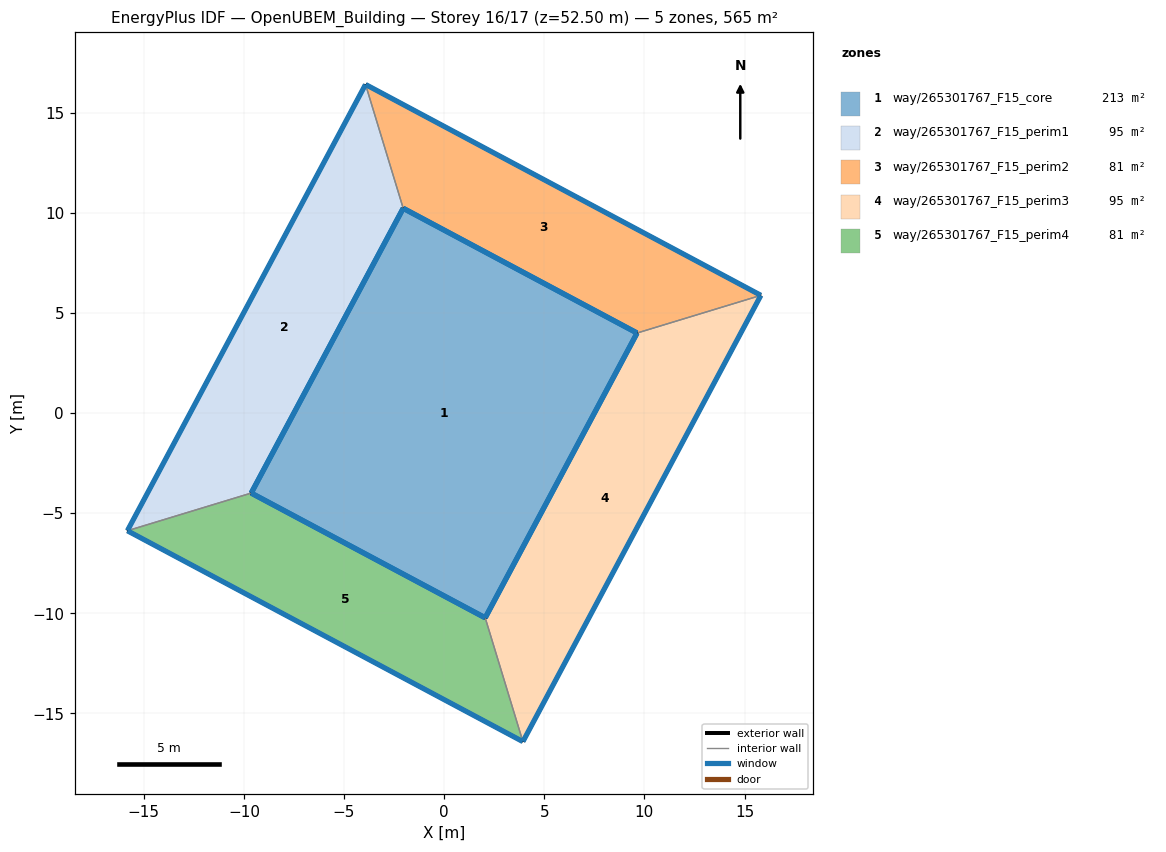
=== STOREY PLAN SPEC (per zone: floor XY polygon, exterior-wall plan segments, windows/doors) ===
zone 1: way/265301767_F15_core  (213.4 m²)
  floor: (9.63, 4.00) (2.05, -10.23) (-9.64, -4.00) (-2.05, 10.23)
  exterior wall: (-2.05, 10.23) – (-9.64, -4.00)  [16.1 m]
    window: (-2.05, 10.22) – (-9.63, -3.99)  [22.5 m²]
  exterior wall: (9.63, 4.00) – (-2.05, 10.23)  [13.2 m]
    window: (9.63, 4.00) – (-2.04, 10.22)  [18.5 m²]
  exterior wall: (2.05, -10.23) – (9.63, 4.00)  [16.1 m]
    window: (2.05, -10.22) – (9.63, 3.99)  [22.5 m²]
  exterior wall: (-9.64, -4.00) – (2.05, -10.23)  [13.2 m]
    window: (-9.63, -4.00) – (2.04, -10.22)  [18.5 m²]
zone 2: way/265301767_F15_perim1  (94.6 m²)
  floor: (-9.64, -4.00) (-2.05, 10.23) (-3.93, 16.41) (-15.82, -5.88)
  exterior wall: (-15.82, -5.88) – (-3.93, 16.41)  [25.3 m]
    window: (-15.81, -5.87) – (-3.93, 16.40)  [35.3 m²]
  exterior wall: (-2.05, 10.23) – (-9.64, -4.00)  [16.1 m]
    window: (-2.05, 10.22) – (-9.63, -3.99)  [22.5 m²]
  interior walls: 2
zone 3: way/265301767_F15_perim2  (81.4 m²)
  floor: (15.82, 5.88) (-3.93, 16.41) (-2.05, 10.23) (9.63, 4.00)
  exterior wall: (-3.93, 16.41) – (15.82, 5.88)  [22.4 m]
    window: (-3.92, 16.40) – (15.81, 5.88)  [31.3 m²]
  exterior wall: (9.63, 4.00) – (-2.05, 10.23)  [13.2 m]
    window: (9.63, 4.00) – (-2.04, 10.22)  [18.5 m²]
  interior walls: 2
zone 4: way/265301767_F15_perim3  (94.5 m²)
  floor: (3.93, -16.41) (15.82, 5.88) (9.63, 4.00) (2.05, -10.23)
  exterior wall: (15.82, 5.88) – (3.93, -16.41)  [25.3 m]
    window: (15.81, 5.87) – (3.94, -16.40)  [35.3 m²]
  exterior wall: (2.05, -10.23) – (9.63, 4.00)  [16.1 m]
    window: (2.05, -10.22) – (9.63, 3.99)  [22.5 m²]
  interior walls: 2
zone 5: way/265301767_F15_perim4  (81.4 m²)
  floor: (3.93, -16.41) (2.05, -10.23) (-9.64, -4.00) (-15.82, -5.88)
  exterior wall: (3.93, -16.41) – (-15.82, -5.88)  [22.4 m]
    window: (3.92, -16.40) – (-15.81, -5.88)  [31.3 m²]
  exterior wall: (-9.64, -4.00) – (2.05, -10.23)  [13.2 m]
    window: (-9.63, -4.00) – (2.04, -10.22)  [18.5 m²]
  interior walls: 2

=== DERIVED (storey summary) ===
Building: OpenUBEM_Building
Storey: 16 of 17  (floor level z = 52.50 m)
Storey gross floor area: 565.3 m²
Zones on this storey: 5
  - way/265301767_F15_core: floor 213.4 m²; exterior wall 58.7 m (205.5 m²); 4 window(s) 82.1 m²; WWR 40.0%
  - way/265301767_F15_perim1: floor 94.6 m²; exterior wall 41.4 m (144.8 m²); 2 window(s) 57.9 m²; WWR 40.0%
  - way/265301767_F15_perim2: floor 81.4 m²; exterior wall 35.6 m (124.6 m²); 2 window(s) 49.8 m²; WWR 40.0%
  - way/265301767_F15_perim3: floor 94.5 m²; exterior wall 41.4 m (144.8 m²); 2 window(s) 57.9 m²; WWR 40.0%
  - way/265301767_F15_perim4: floor 81.4 m²; exterior wall 35.6 m (124.7 m²); 2 window(s) 49.8 m²; WWR 40.0%
Zone adjacency (shared interzone walls):
  - way/265301767_F15_perim1 ↔ way/265301767_F15_perim2
  - way/265301767_F15_perim1 ↔ way/265301767_F15_perim4
  - way/265301767_F15_perim2 ↔ way/265301767_F15_perim3
  - way/265301767_F15_perim3 ↔ way/265301767_F15_perim4